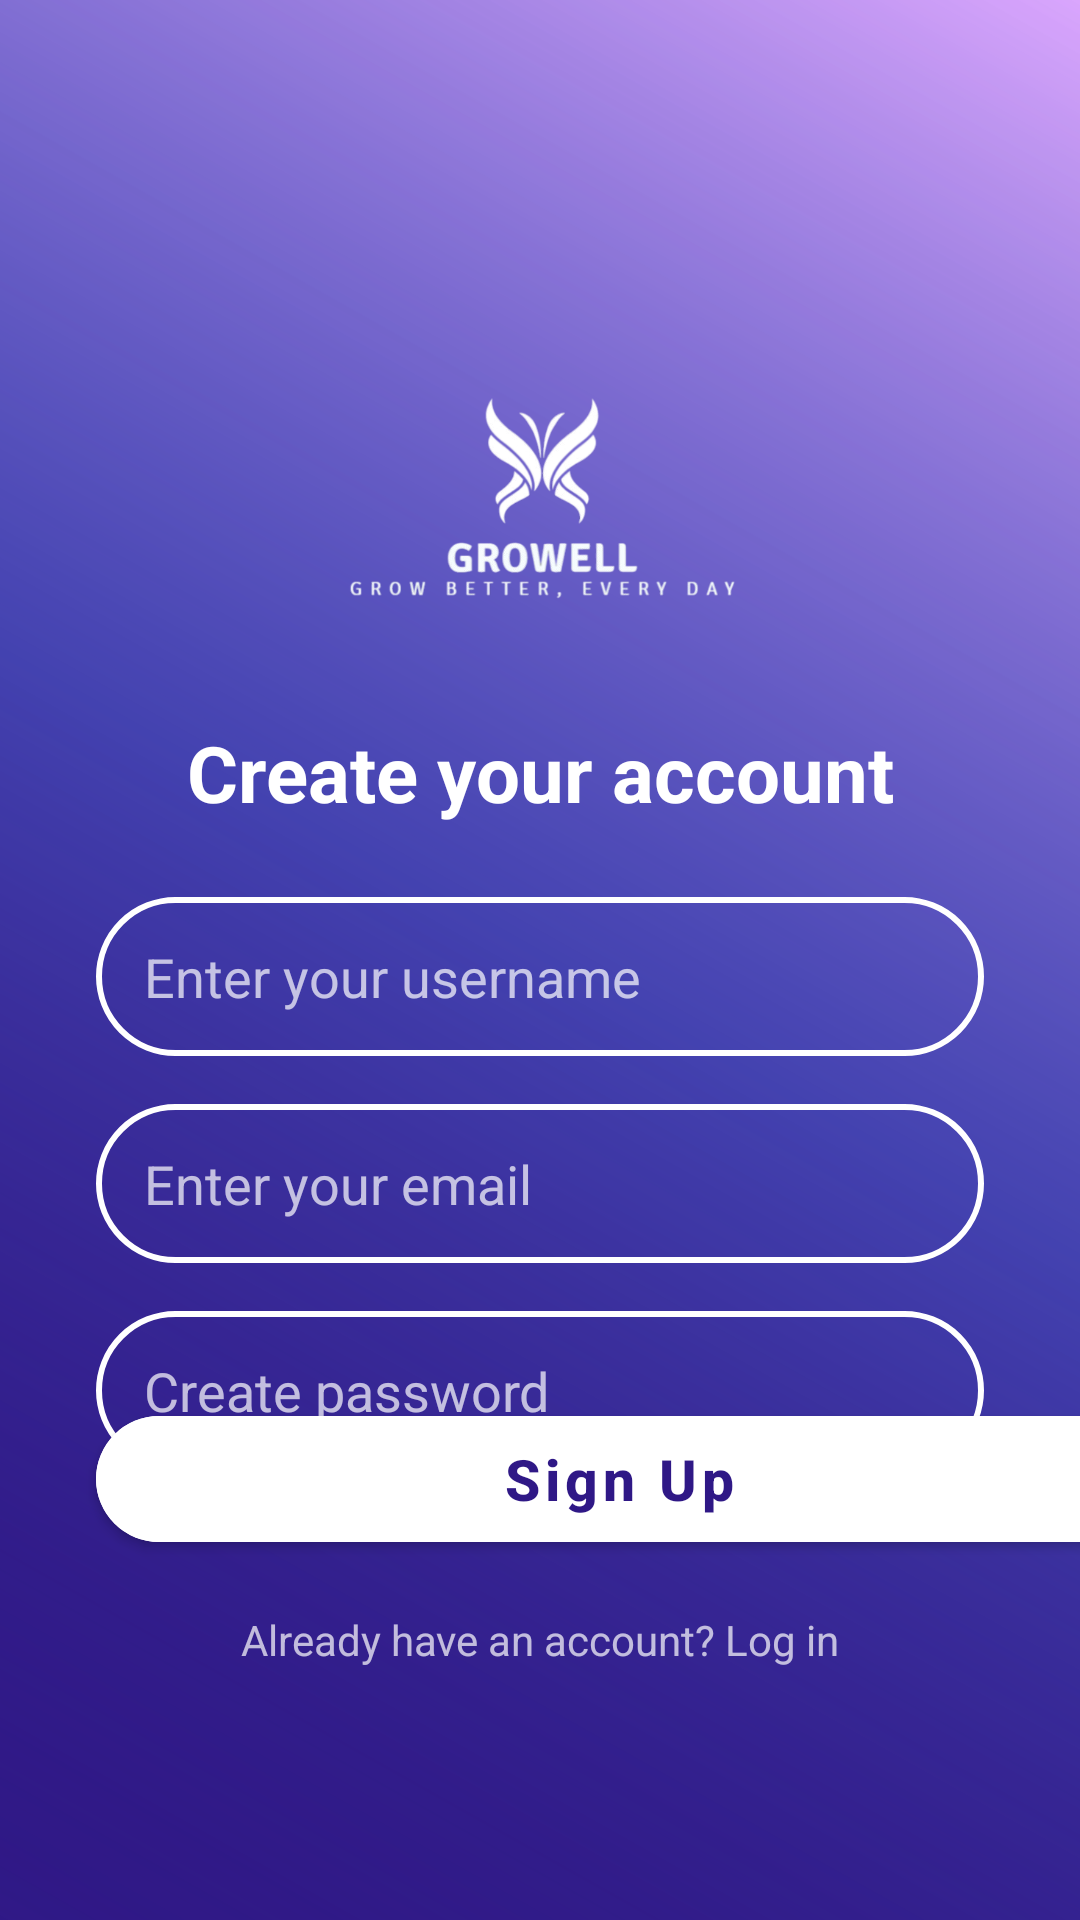

The Android layout XML behind this screen, and the referenced resources:
<!-- AndroidManifest.xml: activity theme Theme.GrowWell -->
<!-- res/layout/activity_signup.xml -->
<?xml version="1.0" encoding="utf-8"?>
<androidx.constraintlayout.widget.ConstraintLayout
    xmlns:android="http://schemas.android.com/apk/res/android"
    xmlns:app="http://schemas.android.com/apk/res-auto"
    xmlns:tools="http://schemas.android.com/tools"
    android:id="@+id/signupRoot"
    android:layout_width="match_parent"
    android:layout_height="match_parent"
    android:background="@drawable/bg_celestial_orbit"
    android:fitsSystemWindows="false">

    
    <ImageView
        android:id="@+id/imgLogo"
        android:layout_width="137dp"
        android:layout_height="116dp"
        android:layout_marginTop="108dp"
        android:src="@drawable/logo"
        android:contentDescription="@null"
        android:scaleType="centerInside"
        app:layout_constraintTop_toTopOf="parent"
        app:layout_constraintStart_toStartOf="parent"
        app:layout_constraintEnd_toEndOf="parent"
        app:layout_constraintVertical_chainStyle="packed" />

    
    <TextView
        android:id="@+id/txtTitle"
        android:layout_width="0dp"
        android:layout_height="wrap_content"
        android:text="Create your account"
        android:textColor="@color/white"
        android:textStyle="bold"
        android:textSize="26sp"
        android:gravity="center"
        android:layout_marginTop="16dp"
        android:layout_marginStart="24dp"
        android:layout_marginEnd="24dp"
        app:layout_constraintTop_toBottomOf="@id/imgLogo"
        app:layout_constraintStart_toStartOf="parent"
        app:layout_constraintEnd_toEndOf="parent" />

    
    <EditText
        android:id="@+id/etUsername"
        android:layout_width="0dp"
        android:layout_height="53dp"
        android:layout_marginStart="32dp"
        android:layout_marginEnd="32dp"
        android:layout_marginTop="24dp"
        android:background="@drawable/btn_ash_outline"
        android:hint="Enter your username"
        android:inputType="textPersonName"
        android:textSize="18sp"
        android:paddingStart="16dp"
        android:paddingEnd="16dp"
        android:textColor="@color/white"
        android:textColorHint="@color/white_70"
        android:gravity="center_vertical"
        app:layout_constraintTop_toBottomOf="@id/txtTitle"
        app:layout_constraintStart_toStartOf="parent"
        app:layout_constraintEnd_toEndOf="parent" />

    
    <EditText
        android:id="@+id/etEmail"
        android:layout_width="0dp"
        android:layout_height="53dp"
        android:layout_marginStart="32dp"
        android:layout_marginEnd="32dp"
        android:layout_marginTop="16dp"
        android:background="@drawable/btn_ash_outline"
        android:hint="Enter your email"
        android:inputType="textEmailAddress"
        android:textSize="18sp"
        android:paddingStart="16dp"
        android:paddingEnd="16dp"
        android:textColor="@color/white"
        android:textColorHint="@color/white_70"
        android:gravity="center_vertical"
        app:layout_constraintTop_toBottomOf="@id/etUsername"
        app:layout_constraintStart_toStartOf="parent"
        app:layout_constraintEnd_toEndOf="parent" />

    
    <EditText
        android:id="@+id/etPassword"
        android:layout_width="0dp"
        android:layout_height="53dp"
        android:layout_marginStart="32dp"
        android:layout_marginEnd="32dp"
        android:layout_marginTop="16dp"
        android:background="@drawable/btn_ash_outline"
        android:hint="Create password"
        android:inputType="textPassword"
        android:textSize="18sp"
        android:paddingStart="16dp"
        android:paddingEnd="16dp"
        android:textColor="@color/white"
        android:textColorHint="@color/white_70"
        android:gravity="center_vertical"
        app:layout_constraintTop_toBottomOf="@id/etEmail"
        app:layout_constraintStart_toStartOf="parent"
        app:layout_constraintEnd_toEndOf="parent" />



    


    <com.google.android.material.button.MaterialButton
        android:id="@+id/btnRegister"
        style="@style/Widget.MaterialComponents.Button"
        android:layout_width="349dp"
        android:layout_height="54dp"
        android:layout_marginStart="32dp"
        android:layout_marginEnd="32dp"
        android:layout_marginBottom="120dp"
        android:backgroundTint="@color/white"
        android:textColor="@color/growell_indigo"
        android:gravity="center"
        android:paddingStart="24dp"
        android:paddingEnd="24dp"
        android:text="Sign Up"
        android:textAlignment="center"
        android:textAllCaps="false"
        android:textSize="19sp"
        android:textStyle="bold"
        app:cornerRadius="35dp"
        app:icon="@null"
        app:layout_constraintBottom_toBottomOf="parent"
        app:layout_constraintEnd_toEndOf="parent"
        app:layout_constraintHorizontal_bias="0.0"
        app:layout_constraintStart_toStartOf="parent" />

    <TextView
        android:id="@+id/txtLogin"
        android:layout_width="wrap_content"
        android:layout_height="wrap_content"
        android:layout_marginBottom="84dp"
        android:text="Already have an account? Log in"
        android:textColor="@color/white_70"
        android:textSize="14sp"
        app:layout_constraintBottom_toBottomOf="parent"
        app:layout_constraintEnd_toEndOf="parent"
        app:layout_constraintStart_toStartOf="parent" />

</androidx.constraintlayout.widget.ConstraintLayout>
<!-- resources referenced by this layout -->
<resources>
  <color name="growell_indigo">#2F1886</color>
  <color name="white">#FFFFFFFF</color>
  <color name="white_70">#B3FFFFFF</color>
  <!-- drawable bg_celestial_orbit (drawable) -->
  <layer-list xmlns:android="http://schemas.android.com/apk/res/android">
  
      <item>
          <shape android:shape="rectangle">
              <gradient
                  android:type="linear"
                  android:angle="45"
                  android:startColor="@color/growell_indigo"
                  android:centerColor="@color/growell_blue"
                  android:endColor="@color/growell_pink" />
          </shape>
      </item>
  
  
      <item>
          <shape android:shape="rectangle">
              <gradient
                  android:type="linear"
                  android:angle="45"
                  android:startColor="@color/growell_indigo"
                  android:endColor="@android:color/transparent"
                  android:centerX="0.2"
                  android:centerY="0.2"
                  android:dither="true" />
          </shape>
      </item>
  
  </layer-list>
  <!-- drawable btn_ash_outline (drawable) -->
  <?xml version="1.0" encoding="utf-8"?>
  <shape xmlns:android="http://schemas.android.com/apk/res/android">
  
      <stroke android:width="2dp" android:color="@android:color/white"/>
      <corners android:radius="35dp"/>
  </shape>
  <!-- drawable logo: png bitmap (drawable, 76718 bytes) -->
  <style name="Theme.GrowWell" parent="Theme.MaterialComponents.DayNight.NoActionBar">
          
          <item name="android:statusBarColor">@color/growell_indigo</item>
          <item name="android:windowLightStatusBar">false</item>
          <item name="android:windowTranslucentStatus">false</item>
          <item name="android:fitsSystemWindows">false</item>
          
          <item name="android:navigationBarColor">@color/growell_indigo</item>
          <item name="android:windowLightNavigationBar">false</item>
          
      </style>
  <color name="growell_blue">#576BD9</color>
  <color name="growell_pink">#DAA6FD</color>
</resources>
